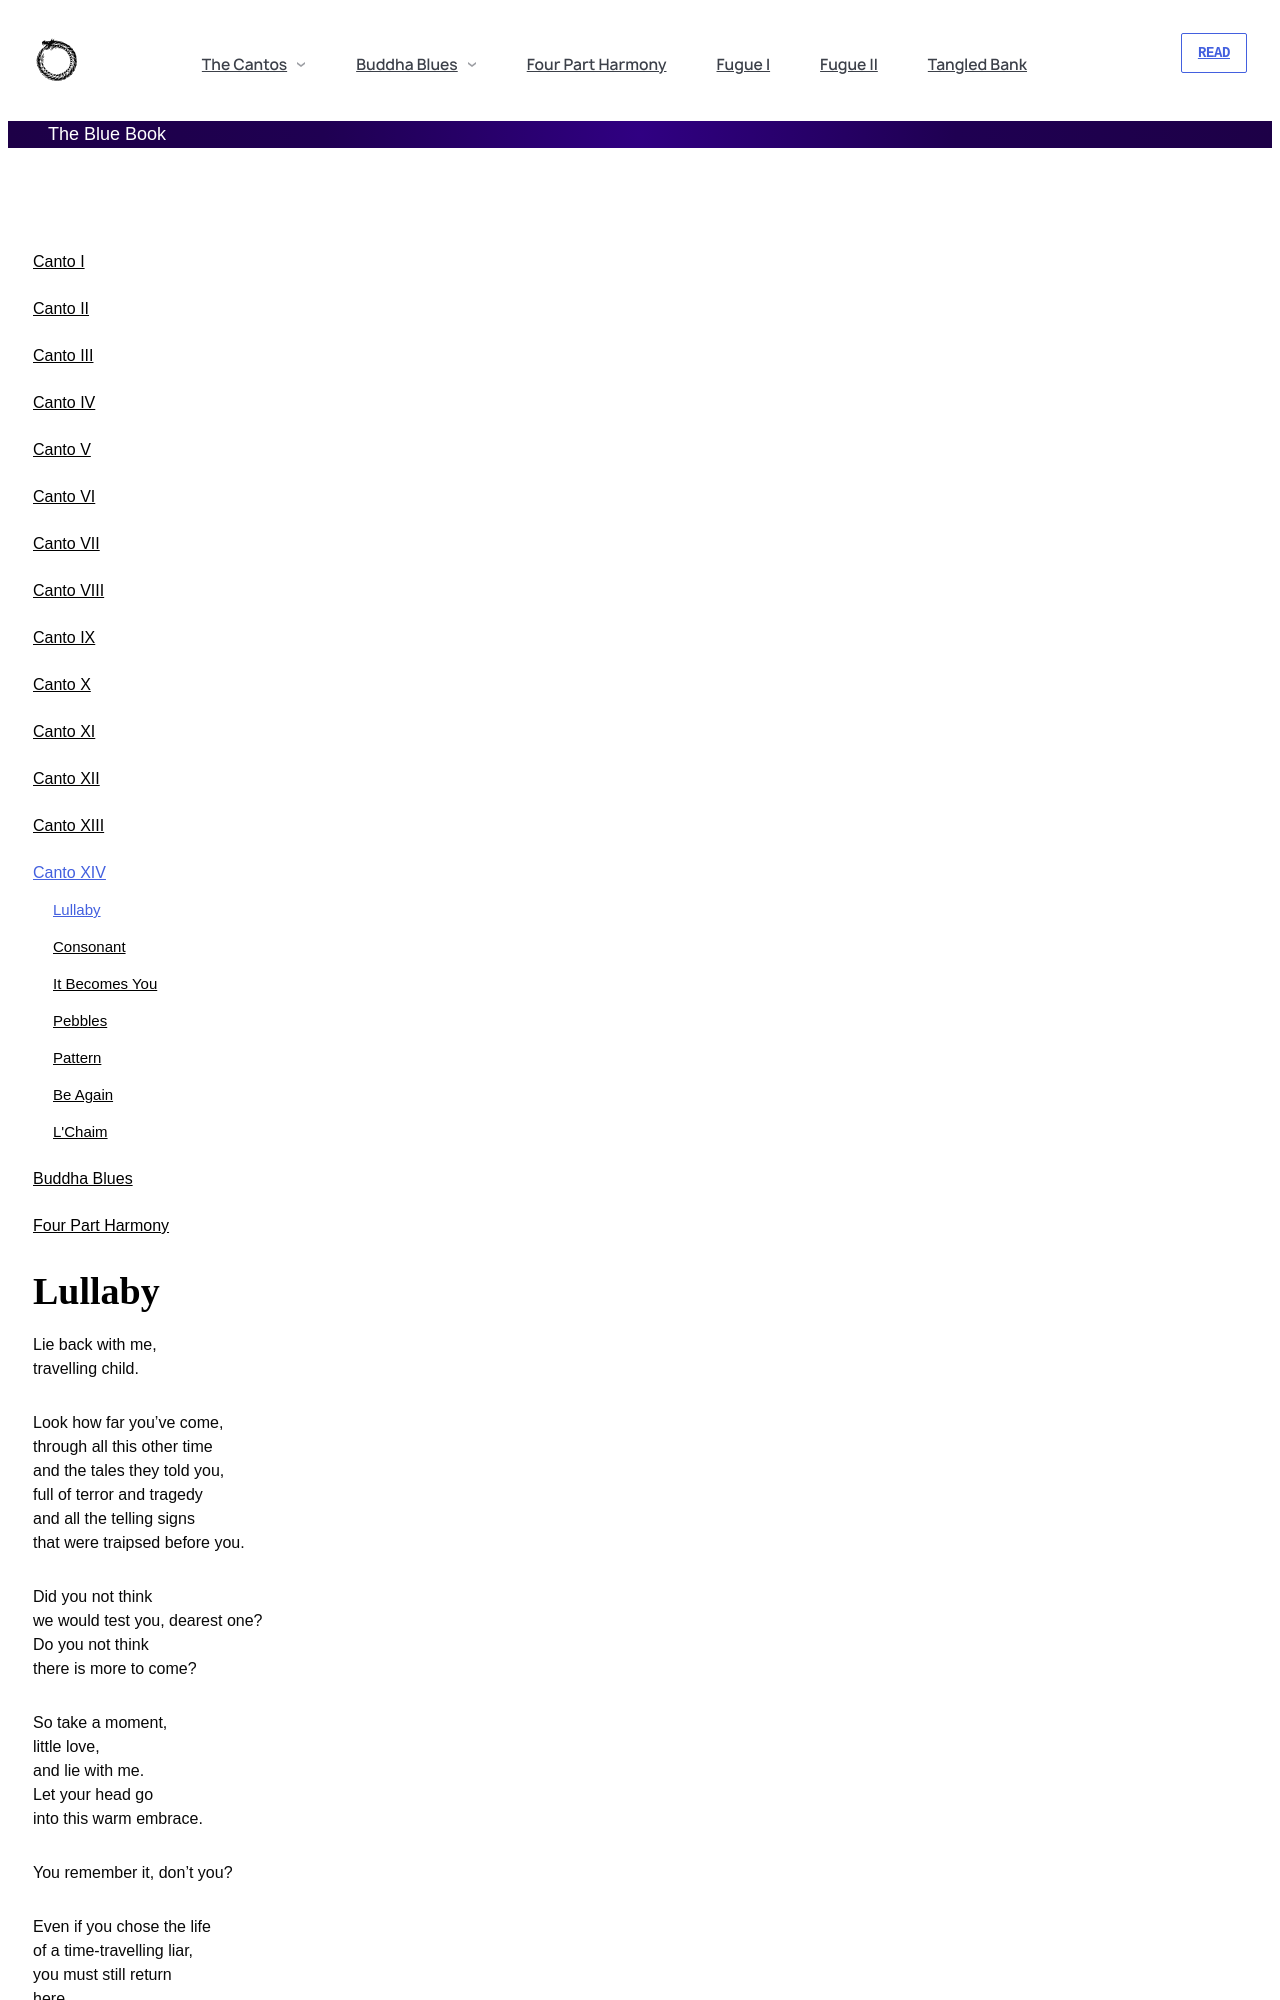

repository: andytudhope/thebluebook · page: canto-xiv/lullaby.html · generator: jekyll

---
id: lullaby
title: Lullaby
---

# Lullaby

Lie back with me,
travelling child.

Look how far you've come,
through all this other time
and the tales they told you,
full of terror and tragedy
and all the telling signs
that were traipsed before you.

Did you not think
we would test you, dearest one?
Do you not think
there is more to come?

So take a moment,
little love,
and lie with me.
Let your head go 
into this warm embrace.

You remember it, don't you?
